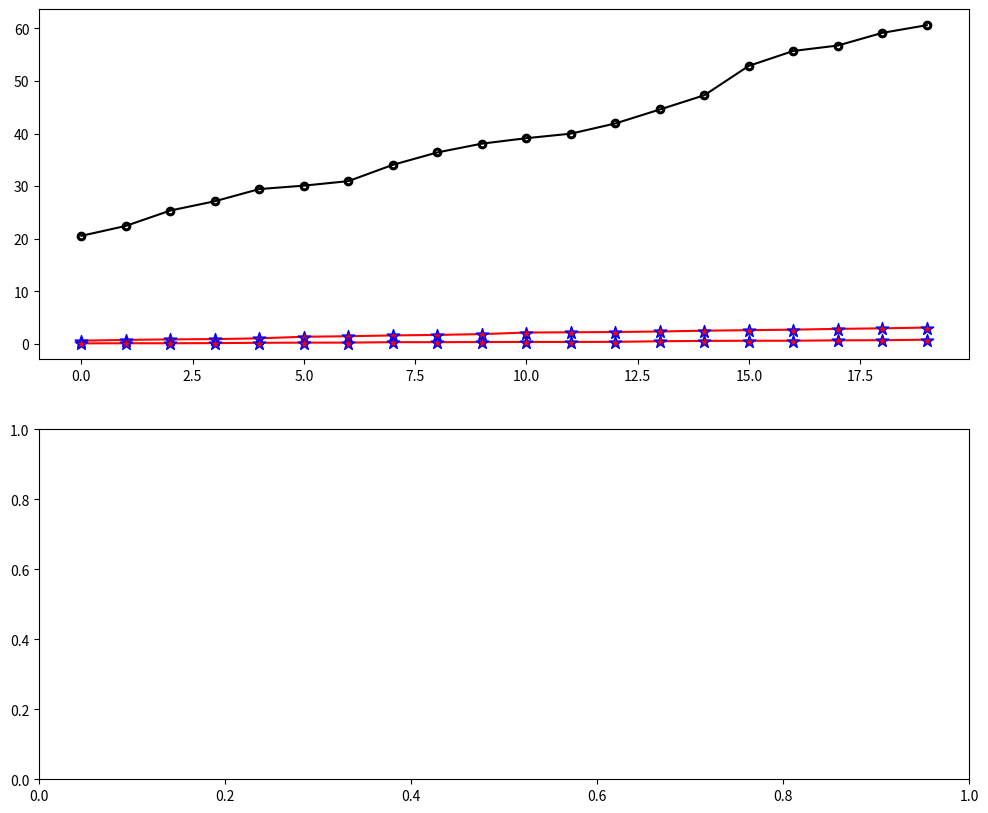

The script that saved this image: (Note: this script raises an exception after producing the figure.)
# -*- coding: UTF-8 -*-
import matplotlib.pyplot as plt


#人数(单位：万人)
population=[20.55,22.44,25.37,27.13,29.45,30.10,30.96,34.06,36.42,38.09,39.13,39.99,41.93,44.59,47.30,52.89,55.73,56.76,59.17,60.63]
#机动车数(单位：万辆)
vehicle=[0.6,0.75,0.85,0.9,1.05,1.35,1.45,1.6,1.7,1.85,2.15,2.2,2.25,2.35,2.5,2.6,2.7,2.85,2.95,3.1]
#公路面积(单位：万平方公里)
roadarea=[0.09,0.11,0.11,0.14,0.20,0.23,0.23,0.32,0.32,0.34,0.36,0.36,0.38,0.49,0.56,0.59,0.59,0.67,0.69,0.79]
#公路客运量(单位：万人)
passengertraffic=[5126,6217,7730,9145,10460,11387,12353,15750,18304,19836,21024,19490,20433,22598,25107,33442,36836,40548,42927,43462]
#公路货运量(单位：万吨)
freighttraffic=[1237,1379,1385,1399,1663,1714,1834,4322,8132,8936,11099,11203,10524,11115,13320,16762,18673,20724,20803,21804]


fig,axes = plt.subplots(nrows=2,ncols=1,figsize=(12,10))
line1, =axes[0].plot(population,'k',marker = u'$\circ$')
line2, = axes[0].plot(vehicle,'r',markeredgecolor='b',marker = u'$\star$',markersize=9)
line3, = axes[0].plot(roadarea,'r',markeredgecolor='b',marker = u'$\star$',markersize=9)

axes[0].legend((line1,line2,line3))





axes[0].set_xlabel(u'year')
axes[0].set_title('scaleplate')

line4, = axes[1].plot(passengertraffic,'k',marker = u'$\circ$')
line5, = axes[1].plot(freighttraffic,'r',markeredgecolor='b',marker = u'$\star$',markersize=9)
axes[1].legend((line4,line5),loc = 'upper left')





axes[1].set_xlabel(u'year')
axes[1].set_title('scaleplate')

plt.show()